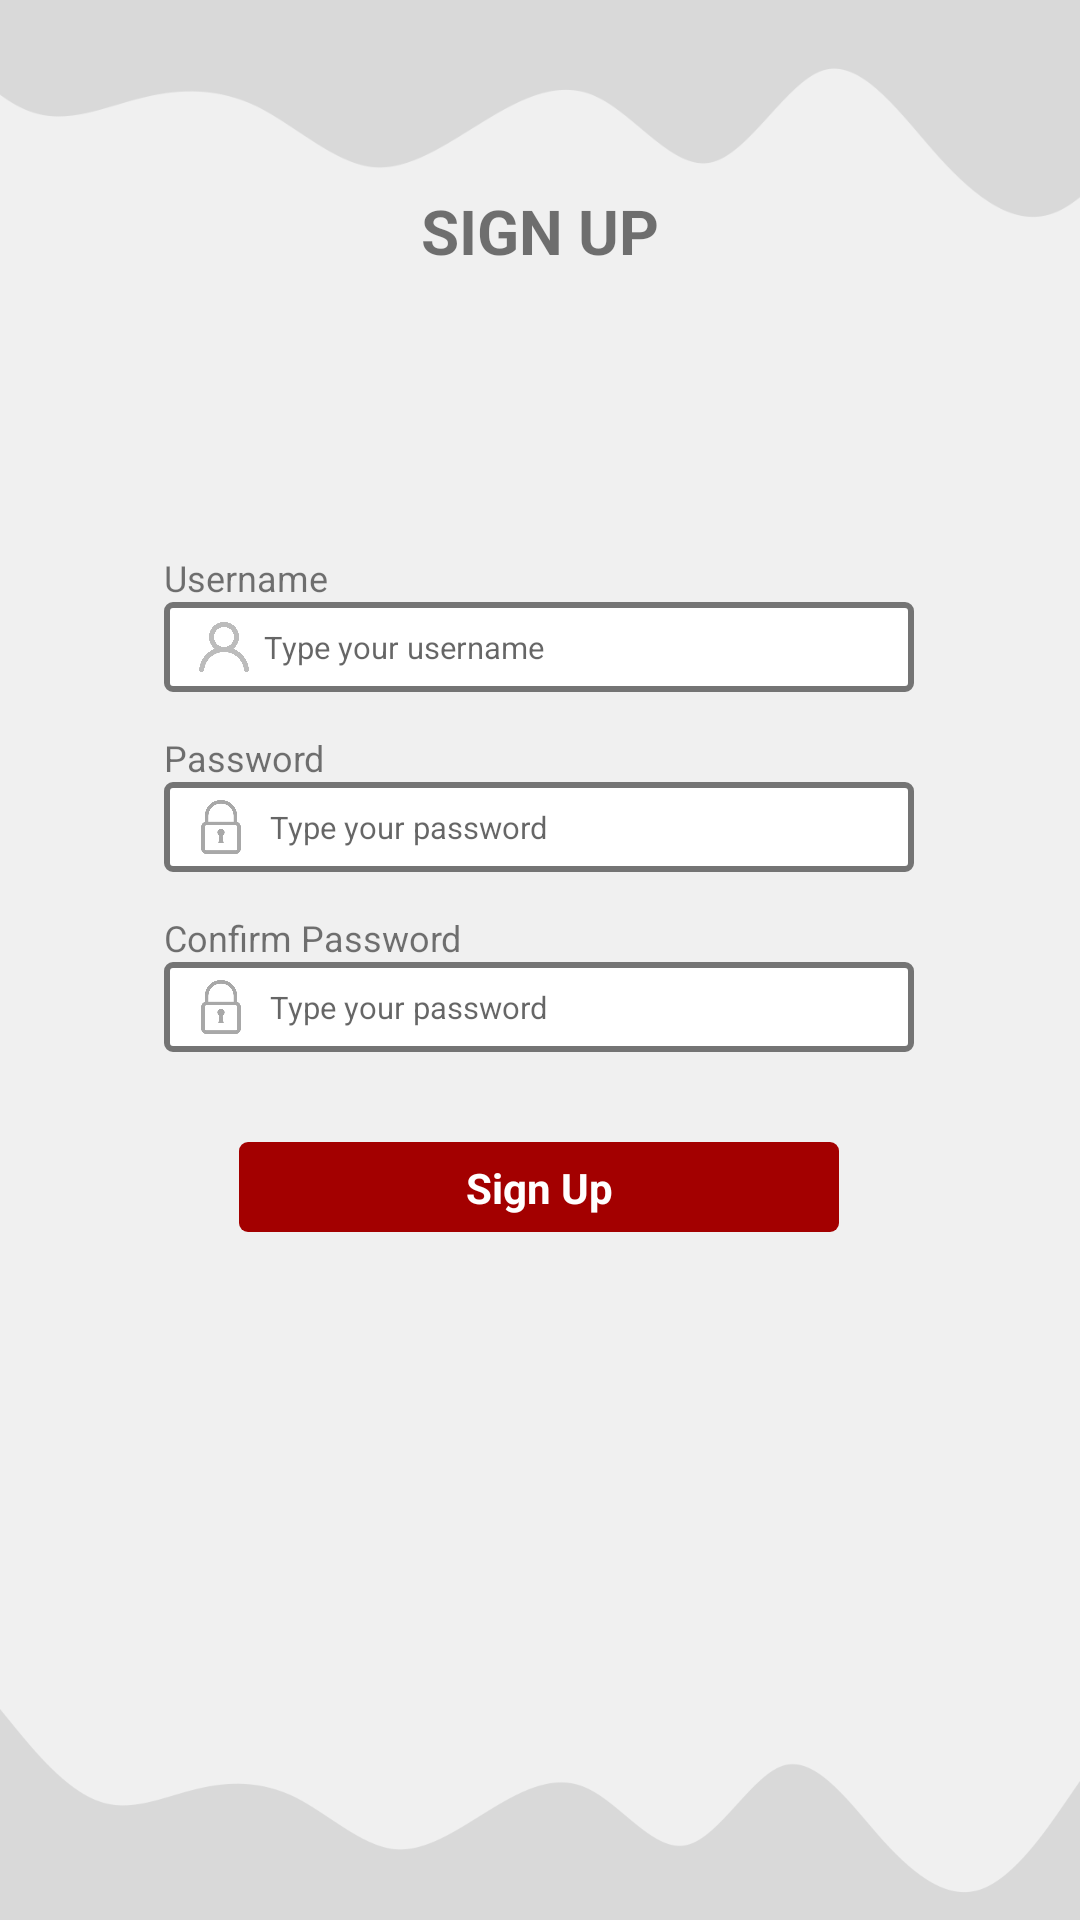

Produce the Android XML layout that renders to this screen, including the resource entries it uses.
<!-- AndroidManifest.xml: application theme Theme.BIOS -->
<!-- res/layout/signup_page.xml -->
<?xml version="1.0" encoding="utf-8"?>
<androidx.constraintlayout.widget.ConstraintLayout xmlns:android="http://schemas.android.com/apk/res/android"
    xmlns:app="http://schemas.android.com/apk/res-auto"
    xmlns:tools="http://schemas.android.com/tools"
    android:layout_width="match_parent"
    android:layout_height="match_parent"
    android:background="@color/BackgroundColor"
    tools:context=".MainActivity">

    <TextView
        android:id="@+id/textView11"
        android:layout_width="wrap_content"
        android:layout_height="wrap_content"
        android:layout_marginBottom="40dp"
        android:text="SIGN UP"
        android:textSize="10pt"
        android:textStyle="bold"
        app:layout_constraintBottom_toTopOf="@+id/imageView2"
        app:layout_constraintEnd_toEndOf="parent"
        app:layout_constraintStart_toStartOf="parent" />

    <ImageView
        android:id="@+id/imageView2"
        android:layout_width="300dp"
        android:layout_height="350dp"
        android:background="@drawable/bg_login"
        app:layout_constraintBottom_toBottomOf="parent"
        app:layout_constraintEnd_toEndOf="parent"
        app:layout_constraintHorizontal_bias="0.495"
        app:layout_constraintStart_toStartOf="parent"
        app:layout_constraintTop_toTopOf="parent"
        app:layout_constraintVertical_bias="0.451" />

    <ImageView
        android:id="@+id/imageView"
        android:layout_width="417dp"
        android:layout_height="96dp"
        android:layout_marginTop="-10dp"
        android:src="@drawable/desain"
        app:layout_constraintEnd_toEndOf="parent"
        app:layout_constraintStart_toStartOf="parent"
        app:layout_constraintTop_toTopOf="parent"
        tools:ignore="MissingConstraints" />

    <ImageView
        android:id="@+id/imageView1"
        android:layout_width="match_parent"
        android:layout_height="96dp"
        android:layout_marginBottom="-10dp"
        android:src="@drawable/desain2"
        app:layout_constraintBottom_toBottomOf="parent"
        app:layout_constraintEnd_toEndOf="parent"
        app:layout_constraintHorizontal_bias="0.0"
        app:layout_constraintStart_toStartOf="parent" />

    <TextView
        android:layout_width="wrap_content"
        android:layout_height="wrap_content"
        android:text="Username"
        android:textSize="12sp"
        app:layout_constraintBottom_toTopOf="@+id/imageView3"
        app:layout_constraintStart_toStartOf="@+id/imageView3" />


    <ImageView
        android:id="@+id/imageView3"
        android:layout_width="250dp"
        android:layout_height="30dp"
        android:layout_marginTop="70dp"
        android:background="@drawable/bg_editext"
        app:layout_constraintEnd_toEndOf="@+id/imageView2"
        app:layout_constraintStart_toStartOf="@+id/imageView2"
        app:layout_constraintTop_toTopOf="@+id/imageView2" />

    <ImageView
        android:id="@+id/imageView8"
        android:layout_width="20dp"
        android:layout_height="20dp"
        android:layout_marginStart="10dp"
        android:background="@drawable/account"
        app:layout_constraintBottom_toBottomOf="@+id/imageView3"
        app:layout_constraintStart_toStartOf="@+id/imageView3"
        app:layout_constraintTop_toTopOf="@+id/imageView3"
        tools:ignore="MissingConstraints" />

    <EditText
        android:id="@+id/editText2"
        android:layout_width="200dp"
        android:layout_height="30dp"
        android:layout_marginStart="-14dp"
        android:background="@null"
        android:hint="Type your username"
        android:textSize="5pt"
        app:layout_constraintBottom_toBottomOf="@+id/imageView3"
        app:layout_constraintEnd_toEndOf="@+id/imageView3"
        app:layout_constraintStart_toEndOf="@+id/imageView8"
        app:layout_constraintTop_toTopOf="@+id/imageView3"
        tools:ignore="MissingConstraints" />

    <ImageView
        android:id="@+id/imageView4"
        android:layout_width="250dp"
        android:layout_height="30dp"
        android:layout_marginTop="30dp"
        android:background="@drawable/bg_editext"
        app:layout_constraintEnd_toEndOf="@+id/imageView2"
        app:layout_constraintStart_toStartOf="@+id/imageView2"
        app:layout_constraintTop_toBottomOf="@+id/imageView3" />

    <ImageView
        android:id="@+id/imageView13"
        android:layout_width="30dp"
        android:layout_height="30dp"
        android:layout_marginStart="4dp"
        android:background="@drawable/lock"
        app:layout_constraintBottom_toBottomOf="@+id/imageView4"
        app:layout_constraintStart_toStartOf="@+id/imageView4"
        app:layout_constraintTop_toTopOf="@+id/imageView4"
        tools:ignore="MissingConstraints" />

    <EditText
        android:id="@+id/editText3"
        android:layout_width="200dp"
        android:layout_height="30dp"
        android:layout_marginStart="-14dp"
        android:background="@null"
        android:hint="Type your password"
        android:textSize="5pt"
        app:layout_constraintBottom_toBottomOf="@+id/imageView4"
        app:layout_constraintEnd_toEndOf="@+id/imageView4"
        app:layout_constraintStart_toEndOf="@+id/imageView13"
        app:layout_constraintTop_toTopOf="@+id/imageView4"
        tools:ignore="MissingConstraints" />
    <ImageView
        android:id="@+id/imageView5"
        android:layout_width="250dp"
        android:layout_height="30dp"
        android:layout_marginTop="30dp"
        android:background="@drawable/bg_editext"
        app:layout_constraintEnd_toEndOf="@+id/imageView2"
        app:layout_constraintStart_toStartOf="@+id/imageView2"
        app:layout_constraintTop_toBottomOf="@+id/imageView4" />

    <ImageView
        android:id="@+id/imageView14"
        android:layout_width="30dp"
        android:layout_height="30dp"
        android:layout_marginStart="4dp"
        android:background="@drawable/lock"
        app:layout_constraintBottom_toBottomOf="@+id/editText5"
        app:layout_constraintStart_toStartOf="@+id/imageView5"
        app:layout_constraintTop_toTopOf="@+id/editText5"
        tools:ignore="MissingConstraints" />

    <EditText
        android:id="@+id/editText5"
        android:layout_width="200dp"
        android:layout_height="30dp"
        android:layout_marginStart="-14dp"
        android:background="@null"
        android:hint="Type your password"
        android:textSize="5pt"
        app:layout_constraintBottom_toBottomOf="@+id/imageView5"
        app:layout_constraintEnd_toEndOf="@+id/imageView5"
        app:layout_constraintStart_toEndOf="@+id/imageView14"
        app:layout_constraintTop_toTopOf="@+id/imageView5"
        tools:ignore="MissingConstraints" />

    <TextView
        android:layout_width="wrap_content"
        android:layout_height="wrap_content"
        android:text="Password"
        android:textSize="12sp"
        app:layout_constraintBottom_toTopOf="@+id/imageView4"
        app:layout_constraintStart_toStartOf="@+id/imageView4" />

    <TextView
        android:id="@+id/textView"
        android:layout_width="wrap_content"
        android:layout_height="wrap_content"
        android:text="Confirm Password"
        android:textSize="12sp"
        app:layout_constraintBottom_toTopOf="@+id/imageView5"
        app:layout_constraintStart_toStartOf="@+id/imageView5" />

    <ImageButton
        android:id="@+id/imageButton"
        android:layout_width="200dp"
        android:layout_height="30dp"
        android:layout_marginTop="30dp"
        android:background="@drawable/btn"
        android:textColor="@color/white"
        app:layout_constraintEnd_toEndOf="@+id/imageView5"
        app:layout_constraintStart_toStartOf="@+id/imageView5"
        app:layout_constraintTop_toBottomOf="@+id/imageView5" />

    <TextView
        android:layout_width="wrap_content"
        android:layout_height="wrap_content"
        android:text="Sign Up"
        android:textStyle="bold"
        android:textColor="@color/white"
        app:layout_constraintBottom_toBottomOf="@+id/imageButton"
        app:layout_constraintEnd_toEndOf="@+id/imageButton"
        app:layout_constraintStart_toStartOf="@+id/imageButton"
        app:layout_constraintTop_toTopOf="@+id/imageButton" />

</androidx.constraintlayout.widget.ConstraintLayout>
<!-- resources referenced by this layout -->
<resources>
  <color name="BackgroundColor">#F0F0F0</color>
  <color name="white">#FFFFFFFF</color>
  <!-- drawable account: png bitmap (drawable, 11180 bytes) -->
  <!-- drawable bg_editext (drawable) -->
  <?xml version="1.0" encoding="utf-8"?>
  <shape xmlns:android="http://schemas.android.com/apk/res/android">
  
      <solid android:color="@color/white"/>
      <stroke android:color="@color/textColourMedium" android:width="2dp"/>
      <corners android:radius="2dp"/>
  </shape>
  <!-- drawable btn (drawable) -->
  <?xml version="1.0" encoding="utf-8"?>
  <shape xmlns:android="http://schemas.android.com/apk/res/android">
  
      <solid android:color="#A30000"/>
      <corners android:radius="3dp"/>
  </shape>
  <!-- drawable desain: png bitmap (drawable, 15020 bytes) -->
  <!-- drawable desain2: png bitmap (drawable, 15020 bytes) -->
  <!-- drawable lock: png bitmap (drawable, 6261 bytes) -->
  <style name="Theme.BIOS" parent="Theme.MaterialComponents.DayNight.NoActionBar">
          
          <item name="colorPrimary">@color/purple_500</item>
          <item name="colorPrimaryVariant">@color/purple_700</item>
          <item name="colorOnPrimary">@color/white</item>
          
          <item name="colorSecondary">@color/teal_200</item>
          <item name="colorSecondaryVariant">@color/teal_700</item>
          <item name="colorOnSecondary">@color/black</item>
          
          <item name="android:statusBarColor">?attr/colorPrimaryVariant</item>
          
      </style>
  <color name="textColourMedium">#747474</color>
  <color name="purple_500">#FF6200EE</color>
  <color name="purple_700">#FF3700B3</color>
  <color name="teal_200">#FF03DAC5</color>
  <color name="teal_700">#FF018786</color>
  <color name="black">#FF000000</color>
</resources>
